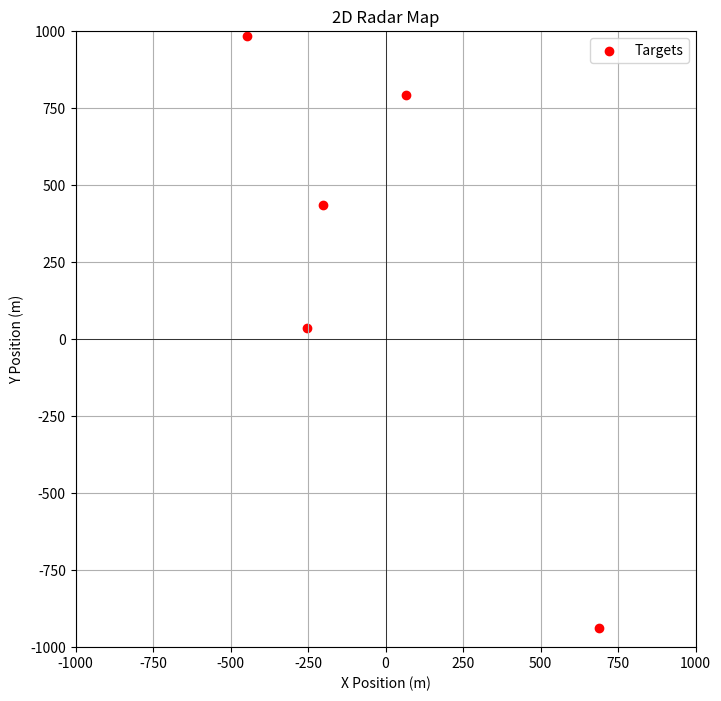

Write the Python code that produced this figure.
import numpy as np
import matplotlib.pyplot as plt

# Constants
num_targets = 5  # Number of targets
radar_range = 1000  # Radar range (meters)

# Generate random positions for targets within radar range
x_positions = np.random.uniform(-radar_range, radar_range, num_targets)
y_positions = np.random.uniform(-radar_range, radar_range, num_targets)

# Plot targets on a 2D radar map
plt.figure(figsize=(8, 8))
plt.scatter(x_positions, y_positions, c='red', label='Targets')
plt.title("2D Radar Map")
plt.xlabel("X Position (m)")
plt.ylabel("Y Position (m)")
plt.xlim(-radar_range, radar_range)
plt.ylim(-radar_range, radar_range)
plt.axhline(0, color='black', linewidth=0.5)
plt.axvline(0, color='black', linewidth=0.5)
plt.grid(True)
plt.legend()
plt.show()
